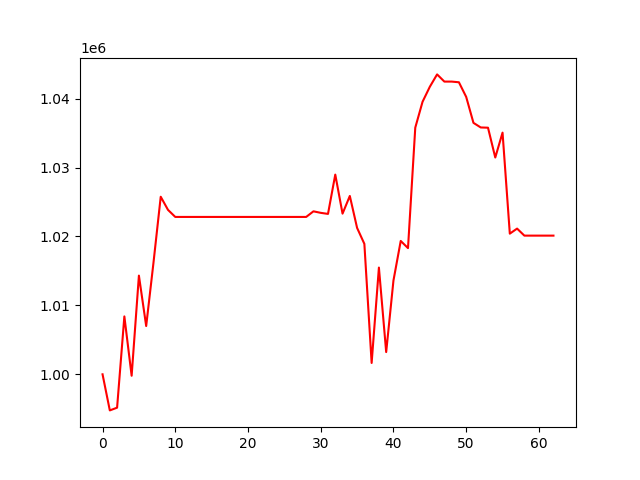

Source data for this figure (header and first rows):
, 0
0, 1000000
1, 994763
2, 995159
3, 1008402
4, 999792
5, 1014322
6, 1007007
7, 1016162
8, 1025766
9, 1023860
10, 1022836
11, 1022836
12, 1022836
13, 1022836
14, 1022836
15, 1022836
16, 1022836
17, 1022836
18, 1022836
19, 1022836
20, 1022836
21, 1022836
22, 1022836
23, 1022836
24, 1022836
25, 1022836
26, 1022836
27, 1022836
28, 1022836
29, 1023651
30, 1023430
31, 1023276
32, 1028981
33, 1023315
34, 1025879
35, 1021247
36, 1018930
37, 1001647
38, 1015489
39, 1003228
40, 1013606
41, 1019354
42, 1018313
43, 1035792
44, 1039546
45, 1041723
46, 1043520
47, 1042476
48, 1042476
49, 1042378
50, 1040257
51, 1036488
52, 1035820
53, 1035785
54, 1031459
55, 1035071
56, 1020411
57, 1021146
58, 1020124
59, 1020124
... 3 more rows
